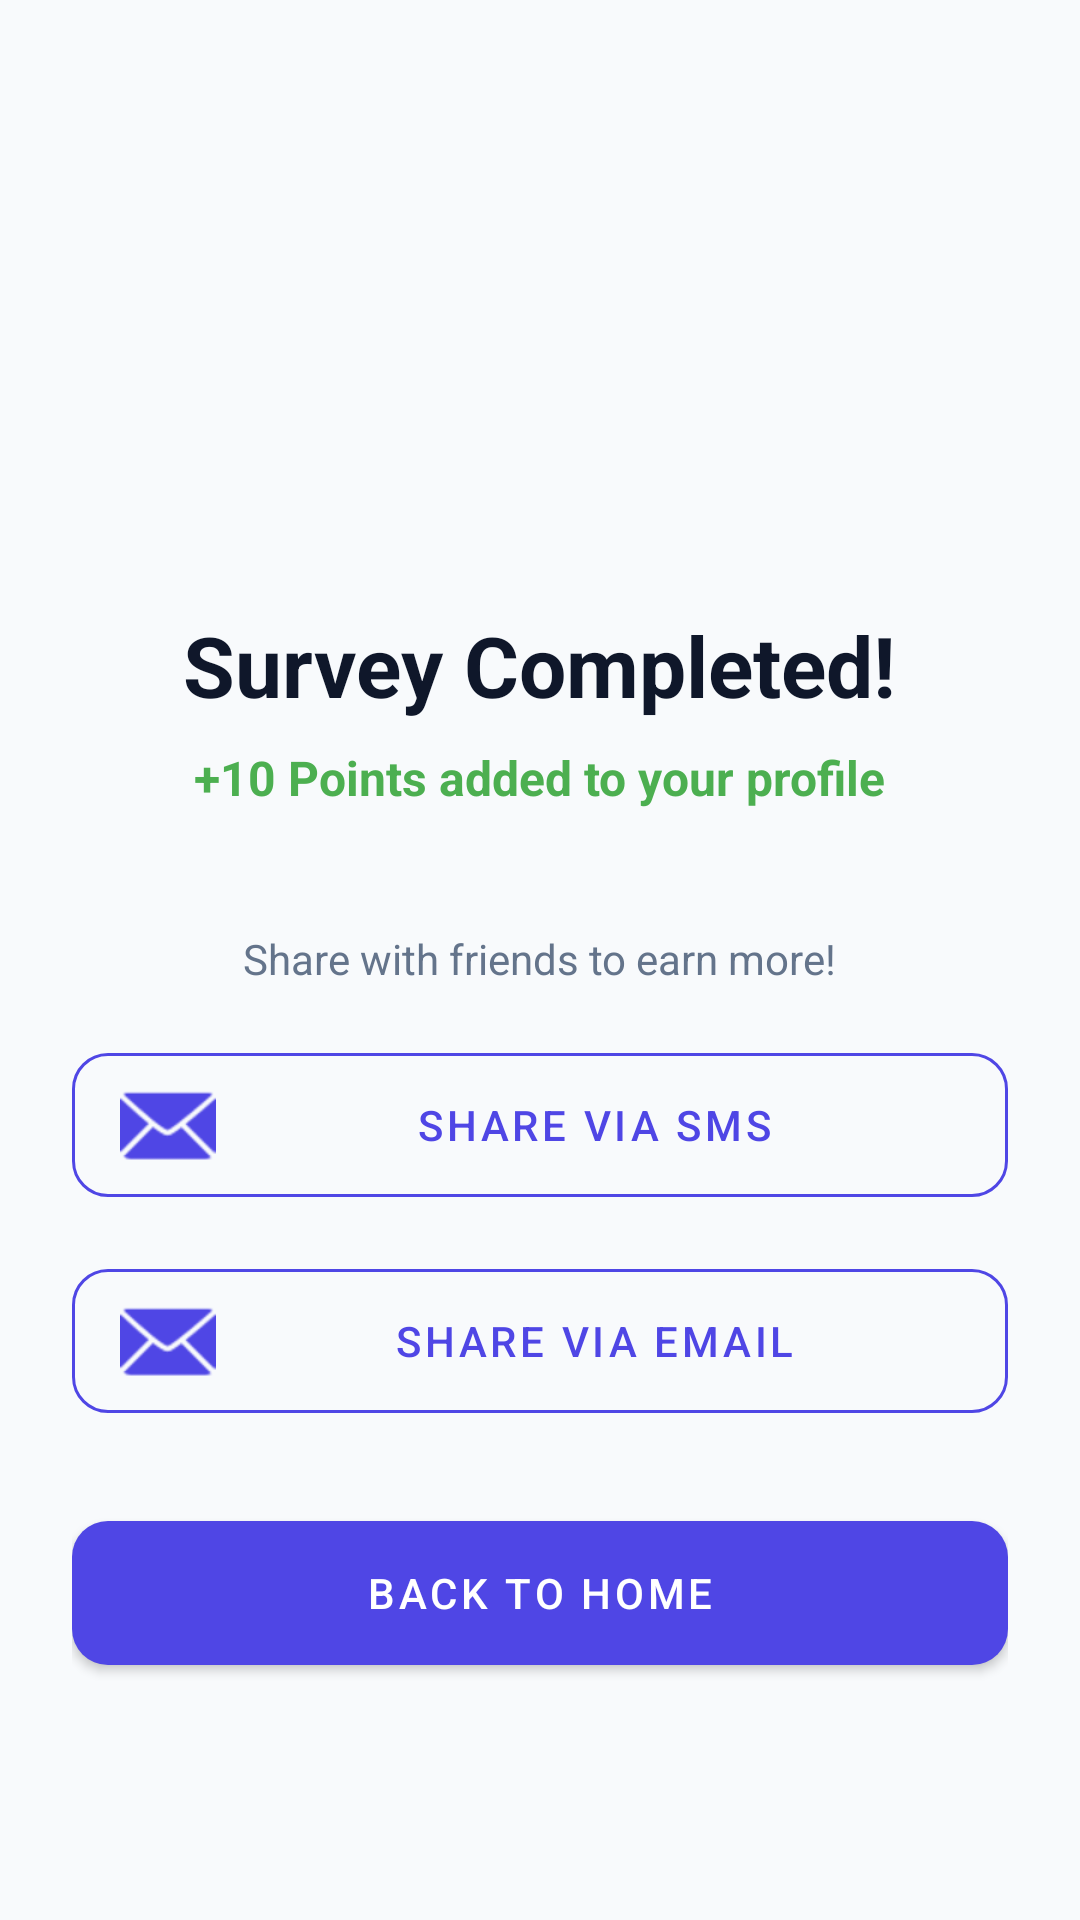

Here is an Android app screen rendered from its layout file. Give the layout XML and the strings, colors and styles it references.
<!-- AndroidManifest.xml: application theme Theme.SurveyApp -->
<!-- res/layout/activity_survey_completed.xml -->
<?xml version="1.0" encoding="utf-8"?>
<LinearLayout xmlns:android="http://schemas.android.com/apk/res/android"
    xmlns:app="http://schemas.android.com/apk/res-auto"
    android:layout_width="match_parent"
    android:layout_height="match_parent"
    android:orientation="vertical"
    android:background="#F8FAFC"
    android:gravity="center"
    android:padding="24dp">

    <ImageView
        android:layout_width="100dp"
        android:layout_height="100dp"
        android:src="@drawable/like"
        android:layout_marginBottom="24dp"/>

    <TextView
        android:id="@+id/tvCompletedTitle"
        android:layout_width="wrap_content"
        android:layout_height="wrap_content"
        android:text="Survey Completed!"
        android:textSize="28sp"
        android:textStyle="bold"
        android:textColor="#0F172A"
        android:textAlignment="center"
        android:layout_marginBottom="8dp"/>

    <TextView
        android:layout_width="wrap_content"
        android:layout_height="wrap_content"
        android:text="+10 Points added to your profile"
        android:textSize="16sp"
        android:textColor="#4CAF50"
        android:textStyle="bold"
        android:layout_marginBottom="40dp"/>

    <TextView
        android:layout_width="wrap_content"
        android:layout_height="wrap_content"
        android:text="Share with friends to earn more!"
        android:textSize="14sp"
        android:textColor="#64748B"
        android:layout_marginBottom="16dp"/>

    <com.google.android.material.button.MaterialButton
        android:id="@+id/btnShareSms"
        style="@style/Widget.MaterialComponents.Button.OutlinedButton"
        android:layout_width="match_parent"
        android:layout_height="60dp"
        android:text="Share via SMS"
        app:icon="@android:drawable/ic_dialog_email"
        android:textColor="#4F46E5"
        app:strokeColor="#4F46E5"
        app:cornerRadius="12dp"
        android:layout_marginBottom="12dp"/>

    <com.google.android.material.button.MaterialButton
        android:id="@+id/btnShareEmail"
        style="@style/Widget.MaterialComponents.Button.OutlinedButton"
        android:layout_width="match_parent"
        android:layout_height="60dp"
        android:text="Share via Email"
        app:icon="@android:drawable/ic_dialog_email"
        android:textColor="#4F46E5"
        app:strokeColor="#4F46E5"
        app:cornerRadius="12dp"
        android:layout_marginBottom="24dp"/>

    <com.google.android.material.button.MaterialButton
        android:id="@+id/btnBackHome"
        android:layout_width="match_parent"
        android:layout_height="60dp"
        android:text="Back to Home"
        app:cornerRadius="12dp"
        app:backgroundTint="#4F46E5" />

</LinearLayout>
<!-- resources referenced by this layout -->
<resources>
  <style name="Theme.SurveyApp" parent="Theme.MaterialComponents.Light.NoActionBar">
  
          <item name="colorPrimary">@color/colorPrimary</item>
          <item name="colorPrimaryVariant">@color/colorPrimaryDark</item>
          <item name="colorOnPrimary">@color/colorOnPrimary</item>
  
          <item name="colorSecondary">@color/colorSecondary</item>
          <item name="colorSecondaryVariant">@color/colorSecondaryDark</item>
          <item name="colorOnSecondary">@color/colorOnSecondary</item>
  
          <item name="android:windowBackground">@color/colorBackground</item>
          <item name="colorSurface">@color/colorSurface</item>
  
          <item name="android:textColorPrimary">@color/colorTextPrimary</item>
          <item name="android:textColorSecondary">@color/colorTextSecondary</item>
  
          <item name="android:statusBarColor">@color/colorBackground</item>
          <item name="android:windowLightStatusBar" tools:targetApi="m">true</item>
      </style>
  <color name="colorPrimary">#4F46E5</color>
  <color name="colorPrimaryDark">#3730A3</color>
  <color name="colorOnPrimary">#FFFFFF</color>
  <color name="colorSecondary">#8B5CF6</color>
  <color name="colorSecondaryDark">#7C3AED</color>
  <color name="colorOnSecondary">#FFFFFF</color>
  <color name="colorBackground">#F8F7FA</color>
  <color name="colorSurface">#FFFFFF</color>
  <color name="colorTextPrimary">#1E1B4B</color>
  <color name="colorTextSecondary">#6B7280</color>
</resources>
